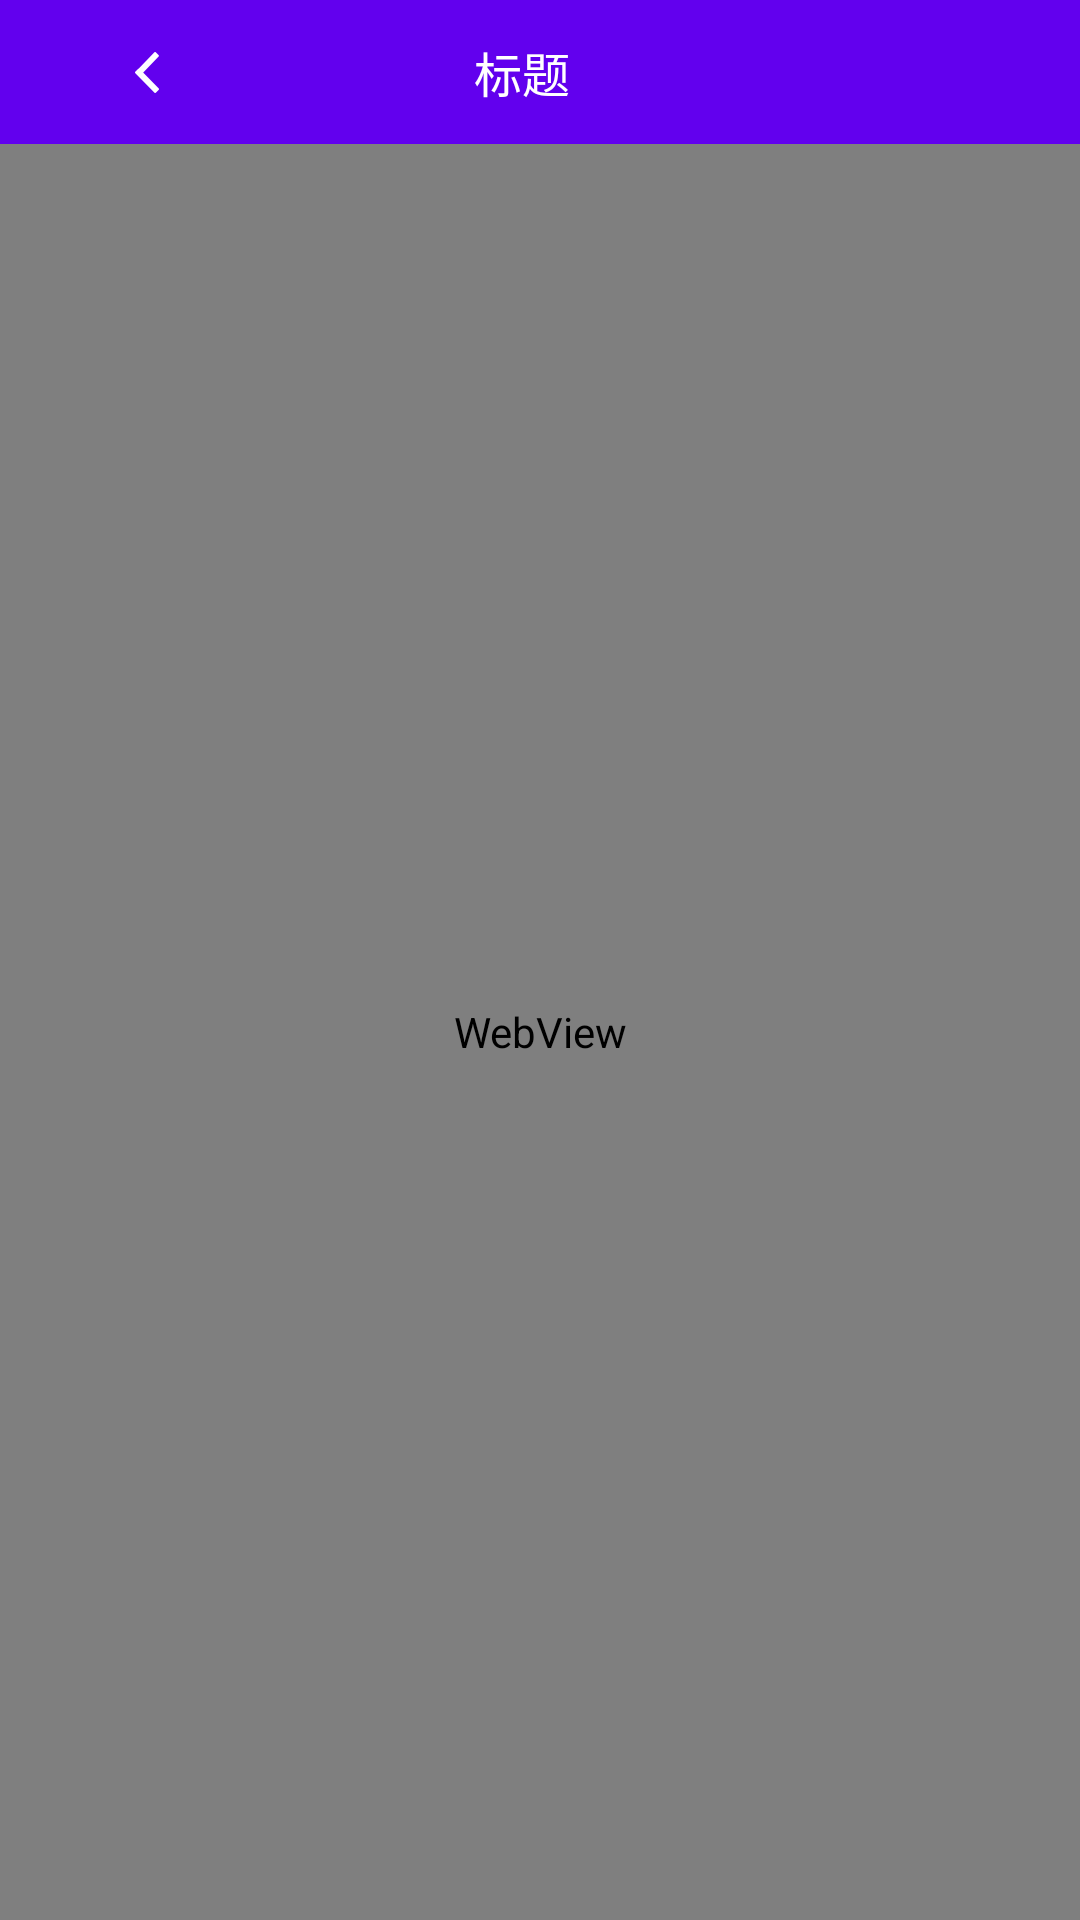

The Android layout XML behind this screen, and the referenced resources:
<!-- AndroidManifest.xml: application theme AppTheme -->
<!-- res/layout/activity_webview.xml -->
<?xml version="1.0" encoding="utf-8"?>
<LinearLayout xmlns:android="http://schemas.android.com/apk/res/android"
              android:layout_width="match_parent"
              android:layout_height="match_parent"
              android:orientation="vertical">

    <include layout="@layout/com_toolbar"/>

    <WebView
        android:id="@+id/webview"
        android:layout_width="match_parent"
        android:layout_height="match_parent"/>

</LinearLayout>
<!-- res/layout/com_toolbar.xml (included above) -->
<?xml version="1.0" encoding="utf-8"?>
<android.support.v7.widget.Toolbar
    xmlns:android="http://schemas.android.com/apk/res/android"
    xmlns:toolbar="http://schemas.android.com/apk/res-auto"
    xmlns:tools="http://schemas.android.com/tools"
    android:id="@+id/toolbar"
    android:layout_width="match_parent"
    android:layout_height="48dp"
    android:background="?attr/colorPrimary"
    android:minHeight="48dp"
    toolbar:title=" "
    toolbar:popupTheme="@style/ThemeOverlay.AppCompat.Dark"
    toolbar:theme="@style/ThemeOverlay.AppCompat.Dark.ActionBar">

    <ImageView
        android:id="@+id/iv_back"
        android:layout_width="48dp"
        android:layout_height="match_parent"
        android:scaleType="centerInside"
        android:src="@drawable/ic_toolbar_back"/>

    <TextView
        android:id="@+id/tv_title"
        android:layout_width="wrap_content"
        android:layout_height="match_parent"
        android:layout_gravity="center"
        android:layout_marginLeft="16dp"
        android:layout_marginRight="16dp"
        android:maxLines="1"
        android:ellipsize="end"
        android:gravity="center"
        tools:text="标题"
        android:textColor="@android:color/white"
        android:textSize="16sp"/>

</android.support.v7.widget.Toolbar>
<!-- resources referenced by this layout -->
<resources>
  <!-- drawable ic_toolbar_back: png bitmap (drawable-xxhdpi, 1375 bytes) -->
  <style name="AppTheme" parent="Theme.AppCompat.Light.NoActionBar">
          
          <item name="colorPrimary">@color/colorPrimary</item>
          <item name="colorPrimaryDark">@color/colorPrimaryDark</item>
          <item name="colorAccent">@color/colorAccent</item>
      </style>
  <!-- not gathered from this repository: default colours our renderer supplied (Android Studio template values) -->
  <color name="colorPrimary">#FF6200EE</color>
  <color name="colorPrimaryDark">#FF3700B3</color>
  <color name="colorAccent">#FF03DAC5</color>
</resources>
